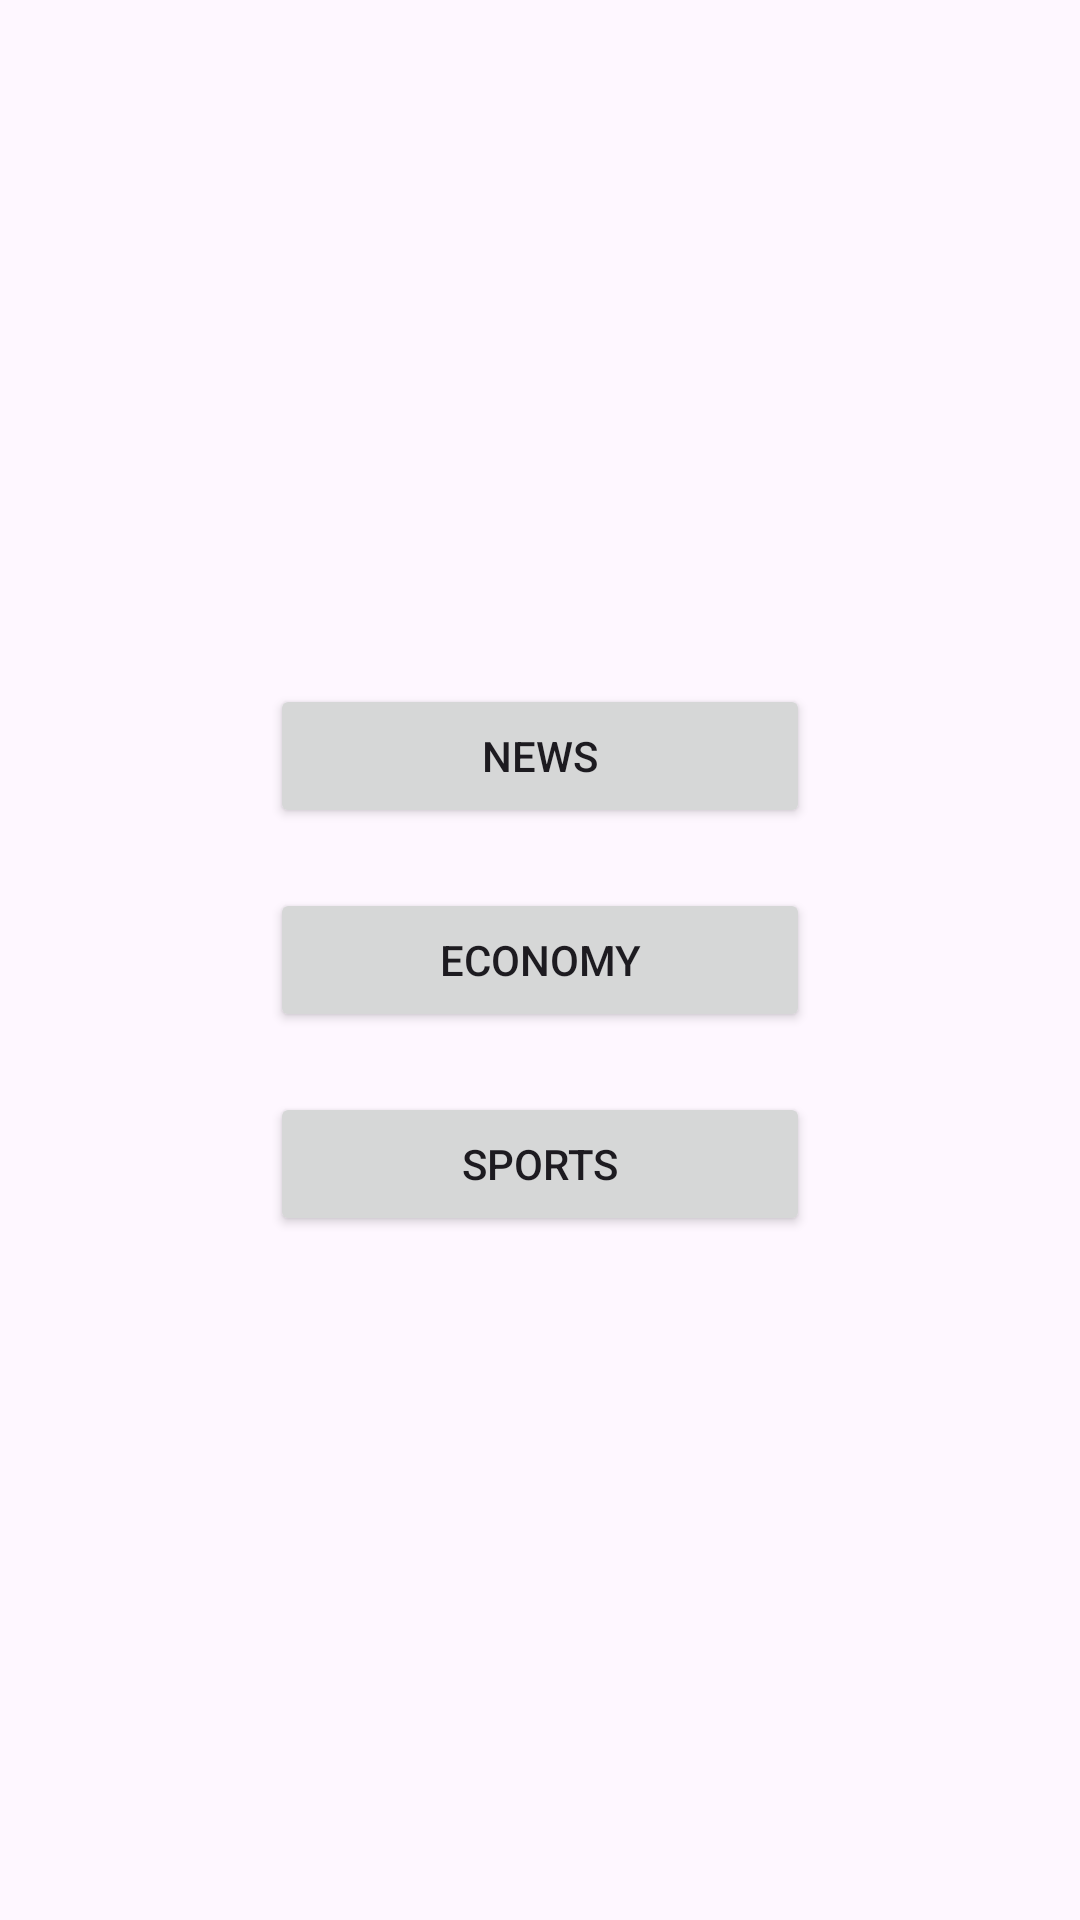

Android layout source for this screen:
<!-- AndroidManifest.xml: application theme Theme.WebsitesLibary -->
<!-- res/layout/activity_categories.xml -->
<?xml version="1.0" encoding="utf-8"?>
<RelativeLayout xmlns:android="http://schemas.android.com/apk/res/android"
    xmlns:tools="http://schemas.android.com/tools"
    android:layout_width="match_parent"
    android:layout_height="match_parent"
    tools:context=".CategoriesActivity">

    <LinearLayout
        android:layout_width="200dp"
        android:layout_height="wrap_content"
        android:orientation="vertical"
        android:layout_centerInParent="true">

        <Button
            android:id="@+id/btnNews"
            android:layout_width="match_parent"
            android:layout_height="wrap_content"
            android:text="News"
            android:layout_margin="10dp"/>

        <Button
            android:id="@+id/btnEconomy"
            android:layout_width="match_parent"
            android:layout_height="wrap_content"
            android:text="Economy"
            android:layout_margin="10dp"/>

        <Button
            android:id="@+id/btnSports"
            android:layout_width="match_parent"
            android:layout_height="wrap_content"
            android:text="Sports"
            android:layout_margin="10dp"/>

    </LinearLayout>

</RelativeLayout>
<!-- resources referenced by this layout -->
<resources>
  <style name="Theme.WebsitesLibary" parent="Base.Theme.WebsitesLibary" />
  <style name="Base.Theme.WebsitesLibary" parent="Theme.Material3.DayNight.NoActionBar">
          
          
      </style>
</resources>
